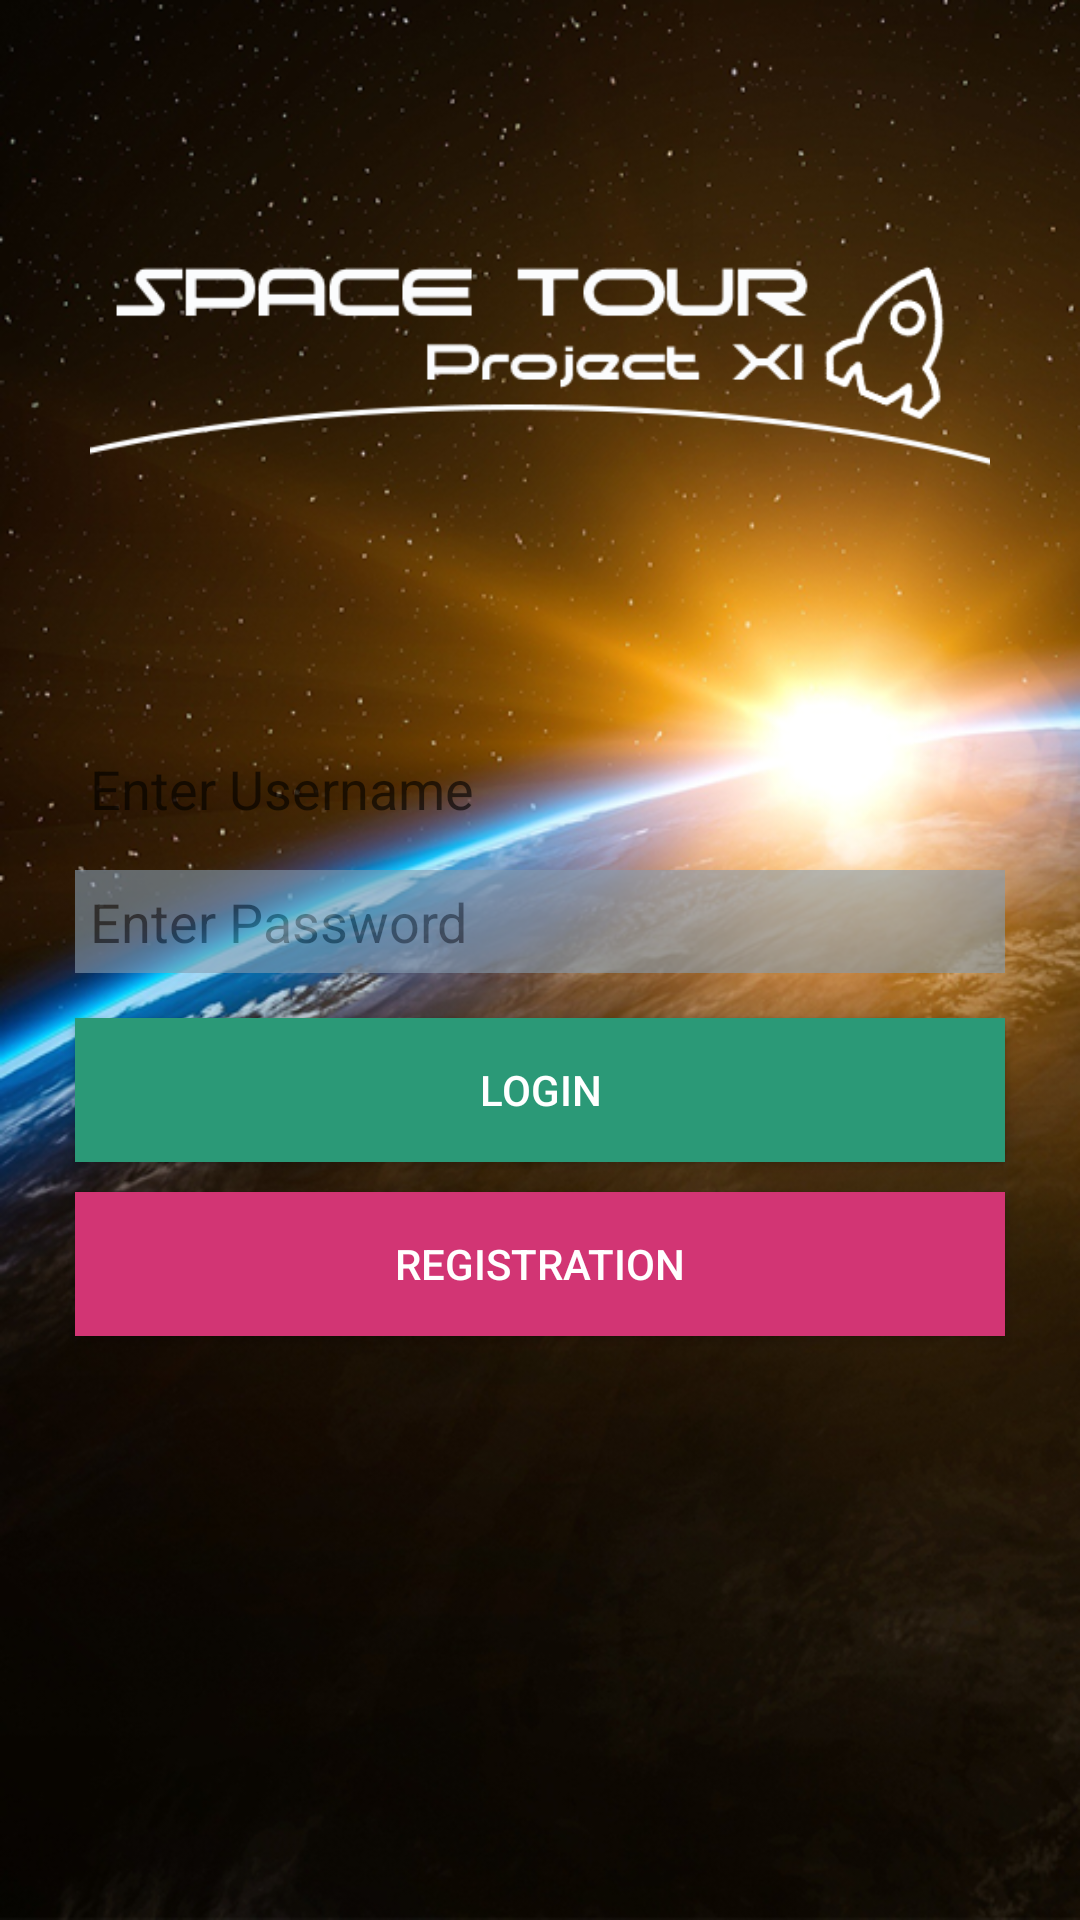

Layout XML and referenced resources for this Android screen:
<!-- AndroidManifest.xml: application theme Theme.AppCompat.Light.NoActionBar -->
<!-- res/layout/activity_login.xml -->
<?xml version="1.0" encoding="utf-8"?>
<LinearLayout xmlns:android="http://schemas.android.com/apk/res/android"
    xmlns:app="http://schemas.android.com/apk/res-auto"
    xmlns:tools="http://schemas.android.com/tools"
    android:layout_width="match_parent"
    android:layout_height="match_parent"
    android:background="@drawable/mainbg">
    <LinearLayout
        android:layout_width="344dp"
        android:layout_height="551dp"
        android:layout_weight="2"
        android:orientation="vertical"
        tools:layout_editor_absoluteY="8dp"
        tools:layout_editor_absoluteX="8dp">
        <LinearLayout
            android:layout_width="match_parent"
            android:layout_height="match_parent"
            android:layout_weight="3"
            android:orientation="vertical"
>

            <ImageView
                android:id="@+id/image"
                android:layout_width="match_parent"
                android:layout_height="match_parent"
                android:layout_alignParentTop="true"
                android:scaleType="centerInside"
                android:layout_margin="30dp"
                android:src="@drawable/spacetour" />

        </LinearLayout>
        <LinearLayout
            android:layout_width="match_parent"
            android:layout_height="match_parent"
            android:layout_weight="2"
            android:orientation="vertical"
            android:weightSum="3"
            android:layout_margin="20dp">

            <FrameLayout
                android:layout_width="match_parent"
                android:layout_height="wrap_content">
                <EditText
                    android:id="@+id/username"
                    android:layout_width="match_parent"
                    android:layout_height="wrap_content"
                    android:ems="10"
                    android:inputType="textPersonName"
                    android:focusable = "true"
                    android:textColor="@color/primary"
                    android:background="@color/fourthAlpha"
                    android:hint = "Enter Username"
                    android:layout_margin="5dp"
                    android:padding="5dp"
                    />
            </FrameLayout>

            <EditText
                android:id="@+id/password"
                android:layout_width="match_parent"
                android:layout_height="wrap_content"
                android:padding="5dp"
                android:hint="Enter Password"
                android:layout_margin="5dp"
                android:textColor="@color/primary"
                android:background="@color/fourth"
                android:inputType="textPassword"
                android:ems="10"
                android:alpha="0.6"/>

            <Button
                android:id="@+id/login"
                android:layout_width="match_parent"
                android:layout_height="wrap_content"
                android:layout_marginBottom="5dp"
                android:layout_marginLeft="5dp"
                android:layout_marginRight="5dp"
                android:layout_marginTop="10dp"
                android:background="#2b9977"
                android:textColor="@color/primaryText"
                android:elevation="10dp"
                android:text="Login"/>
            <Button
                android:id="@+id/registration"
                android:background="#d23574"
                android:layout_width="match_parent"
                android:layout_height="wrap_content"
                android:layout_margin="5dp"
                android:textColor="@color/primaryText"
                android:shadowRadius="2dp"
                android:text="Registration"/>
        </LinearLayout>

    </LinearLayout>
    </LinearLayout>
<!-- resources referenced by this layout -->
<resources>
  <color name="fourth">#879eb1</color>
  <color name="primary">#242a2f</color>
  <color name="primaryText">#ffffff</color>
  <!-- drawable mainbg: png bitmap (drawable, 504861 bytes) -->
  <!-- drawable spacetour: png bitmap (drawable, 330073 bytes) -->
</resources>
